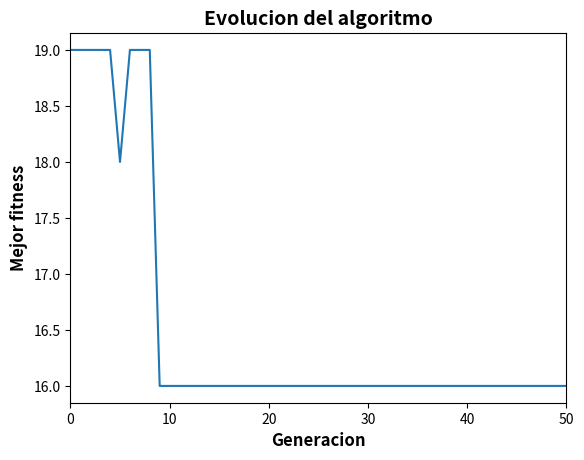

The matplotlib source for this figure:
import numpy as np
import random
import matplotlib.pyplot as plt
import sys
import os

A = np.array([[0, 4, 3, np.inf, np.inf, np.inf, np.inf, np.inf],
              [4, 0, 2, 5, np.inf, np.inf, np.inf, np.inf],
              [3, 2, 0, 3, 6, np.inf, np.inf, np.inf],
              [np.inf, 5, 3, 0, 1, 5, np.inf, np.inf],
              [np.inf, np.inf, 6, 1, 0, np.inf, 5, np.inf],
              [np.inf, np.inf, np.inf, 5, np.inf, 0, 2, 7],
              [np.inf, np.inf, np.inf, np.inf, 5, 2, 0, 4],
              [np.inf, np.inf, np.inf, np.inf, np.inf, 7, 4, 0]])

pg = 1  # primer gen, es el punto de salida
ug = 8  # ultimo gen, es el punto final o de llegada, este es fijo.
nc = len(A)  # numero de genes de cada cromosomas
mejora = []  # lista que guarda el mejor costo en cada iteración.

class AG(object):
    def __init__(self, Npop, Nit, mu, xrat, Verbose=True):
        self.Npop = Npop  # numero de cromosomas
        self.Nit = Nit  # numero de iteraciones
        self.mu = mu  # tasa de mutacion
        self.xrat = xrat  # tasa de cruzamiento
        self.Nkeep = int(np.ceil(xrat * Npop))  # numero de cromosomas que se mantienen
        self.Verbose = Verbose  # imprimir resultados
    
    def poblacion(self):
        y = np.array([[random.randint(1, nc-1) for i in range(nc-2)] for j in range(self.Npop)])
        return y
    
    def probabilidad(self):
        p = np.array(range(1, self.Nkeep + 1))
        p = (self.Nkeep - p + 1) / sum(p)
        for i in range(1, self.Nkeep):
            p[i] = p[i] + p[i - 1]
        return p
    
    def seleccion(self, p):
        u = random.random()
        if 0 <= u <= p[0]:
            y = 0
        else:
            for i in range(1, len(p)):
                if p[i - 1] < u <= p[i]:
                    y = i
                    break
        return y
    
    def cruce(self, A, B):
        y = np.zeros(len(A))
        l = len(A) - 2
        r = random.randint(1, l)
        u = random.random()
        if u <= 0.5:
            y[0:r + 1] = A[0:r + 1]
            y[r + 1:] = B[r + 1:]
        else:
            y[0:r + 1] = B[0:r + 1]
            y[r + 1:] = A[r + 1:]
        return y
    
    def cruce_poblacion(self, pop, p):
        for i in range(self.Nkeep, self.Npop):
            pop[i, :] = self.cruce(pop[self.seleccion(p), :], pop[self.seleccion(p), :])
        return pop
    
    def mutacion(self, pop):
        n = int(np.floor(self.mu * self.Npop * (nc - 2)))
        for i in range(n):
            M1 = random.randint(0, self.Npop - 1)
            M2 = random.randint(0, nc - 3)
            pop[M1, M2] = random.randint(1, nc - 1)
        return pop
    
    def f(self, x):
        x = list(x)
        x.insert(0, pg - 1)
        x.append(ug - 1)
        d = 0
        for i in range(0, nc - 1):
            d = d + A[x[i], x[i + 1]]
            if d == np.inf:
                break
        return d
    
    def evolucion(self):
        pop = self.poblacion()
        z = np.zeros(self.Npop)
        P = self.probabilidad()
        d = 0
        while d < self.Nit:
            for j in range(self.Npop):
                z[j] = self.f(pop[j, :])
            indice = np.argsort(z)
            z = np.sort(z)
            mejora.append(z[0])
            pop = pop[indice]
            pop = self.cruce_poblacion(pop, P)
            pop = self.mutacion(pop)
            d += 1
        indice = np.argsort(z)
        z = np.sort(z)
        mejora.append(z[0])
        y = pop[indice]
        z = list(y[0, :] + 1)
        z.insert(0, pg)
        z.append(ug)
        SOL = [pg]
        for t in range(1, nc):
            if z[t] != z[t - 1]:
                SOL.append(z[t])
        print("El mejor individuo es: " + str(SOL) + ".")
        print("Su fitness es: " + str(self.f(y[0, :])) + ".")
        plt.ion()
        plt.plot(mejora)
        plt.title("Evolucion del algoritmo", fontweight="bold", fontsize=14)
        plt.xlabel("Generacion", fontweight="bold", fontsize=12)
        plt.ylabel("Mejor fitness", fontweight="bold", fontsize=12)
        plt.xlim(0, self.Nit)

def main():
    import time
    start = time.time()
    algoritmo = AG(Npop=180, Nit=50, mu=0.02, xrat=0.5, Verbose=True)
    algoritmo.evolucion()
    end = time.time()
    print("El tiempo de ejecucion es: " + str(end - start) + " segundos.")
    
if __name__ == "__main__":
    main()
